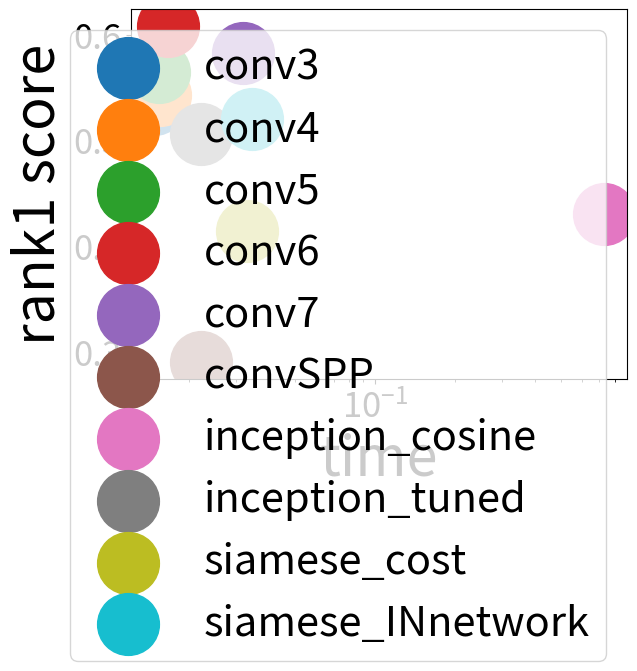

Write the Python code that produced this figure.
import matplotlib.pyplot as plt
import numpy as np


fig = plt.figure()
ax = plt.gca()

ax.scatter(0.0147,0.534,s=1980)
ax.scatter(0.01557,0.543,s=1980)
ax.scatter(0.0154,0.565,s=1980)
ax.scatter(0.0167,0.608,s=1980)
ax.scatter(0.032,0.5822,s=1980)

ax.scatter(0.0222,0.29,s=1980)

ax.scatter(0.731,0.43,s=1980)
ax.scatter(0.0222,0.506,s=1980)

ax.scatter(0.0331,0.414,s=1980)
ax.scatter(0.0345,0.52,s=1980)


#ax.set_xlim([0,1.0])
#ax.set_ylim([0,1.0])
#ax.set_yscale('log')
ax.set_xscale('log')
ax.tick_params(labelsize=25)
#ax.set_title('Number of categories vs. number of instances',fontsize=50)

ax.set_ylabel('rank1 score',fontsize=40)
ax.set_xlabel('time',fontsize=40)
ax.legend(['conv3','conv4','conv5','conv6','conv7','convSPP','inception_cosine','inception_tuned','siamese_cost','siamese_INnetwork'],loc='upper right',fontsize=30)
plt.show()

'''

fig = plt.figure()
ax = plt.gca()


ax.scatter(0.0147,0.34,s=1980)
ax.scatter(0.01557,0.37,s=1980)
ax.scatter(0.0158,0.46,s=1980)

ax.scatter(0.0167,0.45,s=1980)
ax.scatter(0.032,0.32,s=1980)
ax.scatter(0.026,0.35,s=1980)


ax.scatter(0.0222,0.42,s=1980)



ax.set_xlim([0,0.04])
#ax.set_ylim([0,1.0])
#ax.set_yscale('log')
#ax.set_xscale('log')
ax.tick_params(labelsize=25)
#ax.set_title('Number of categories vs. number of instances',fontsize=50)

ax.set_ylabel('rank1 score',fontsize=40)
ax.set_xlabel('time',fontsize=40)
ax.legend(['conv_4','conv_5','conv_7','conv_8','cost_function','in_network','conv_SPP'],loc='upper right',fontsize=30)
plt.show()
'''